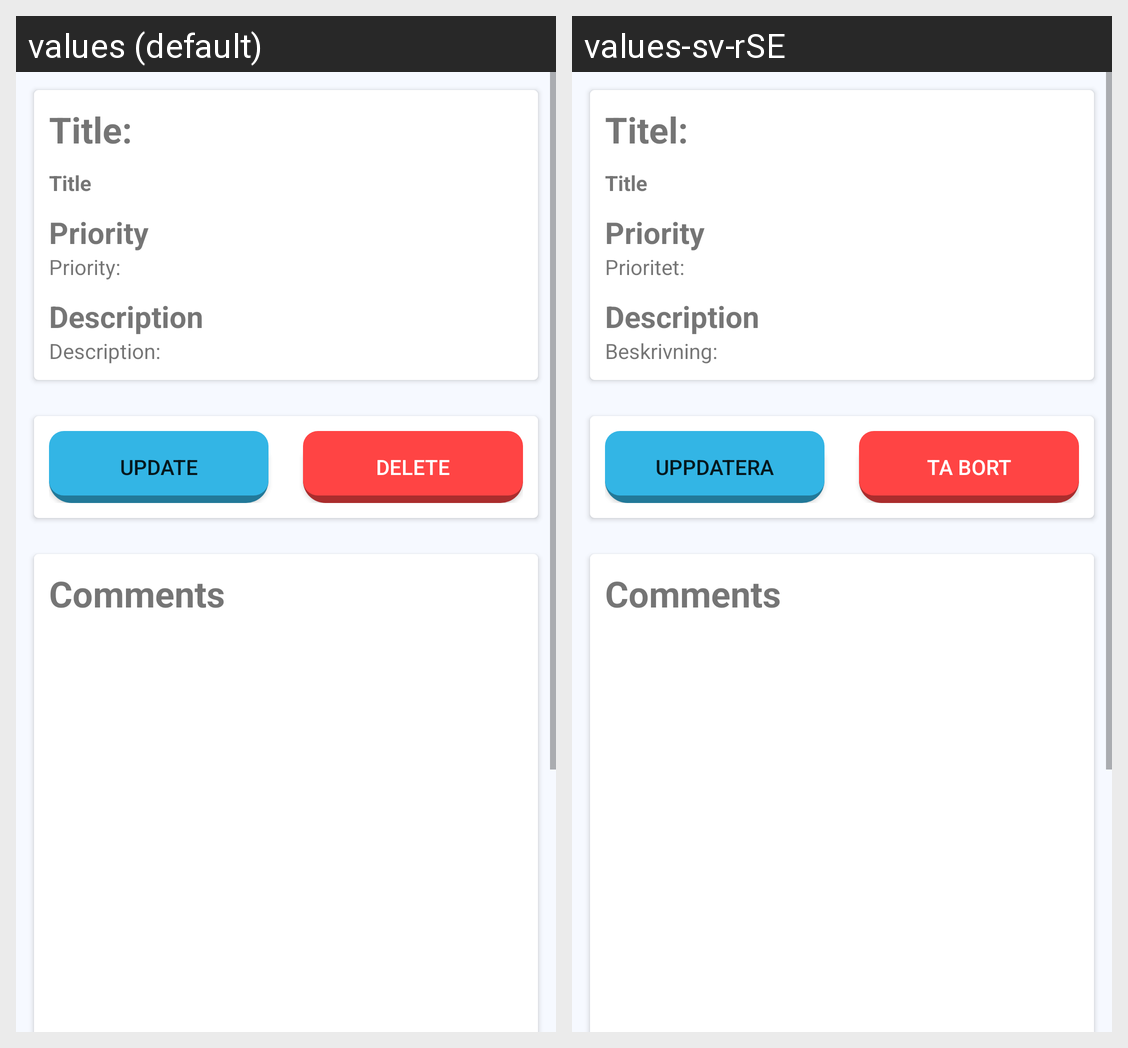

Here is an Android app screen in its default locale and in the app's own translations. Write out the translated-string differences for the strings that appear on this screen.
Android screen res/layout/issue_info_fragment.xml rendered under 2 locales, left to right: values (default), values-sv-rSE. Device: Nexus 5 (rendered at 1080×1920; each locale shown at half size, 540×960, under a caption strip naming it); theme AppTheme.
Strings drawn on this screen, with the default value and each locale's value (text and hints the layout hard-codes, and strings that could not be matched under every locale, appear in the picture but are not listed):

issue_title
  values: Title:
  values-sv-rSE: Titel:

issue_priority
  values: Priority:
  values-sv-rSE: Prioritet:

issue_description
  values: Description:
  values-sv-rSE: Beskrivning:

issue_info_update_button
  values: Update
  values-sv-rSE: Uppdatera

issue_info_delete_button
  values: Delete
  values-sv-rSE: Ta bort
